5-way image classification set "dataset" from GitHub (FezzMad/Computer-vision-project); label vocabulary: Gala apple, Golden apple, Granny Smith apple, honey crisp, Red Chief apple.

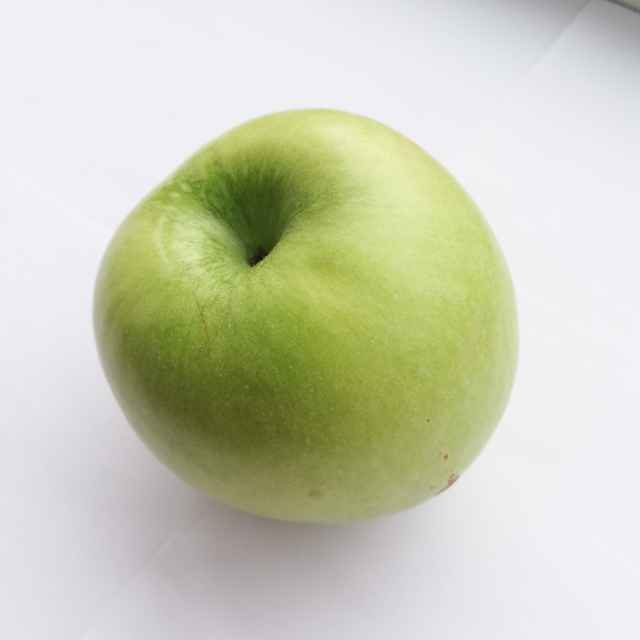
Label: Granny Smith apple

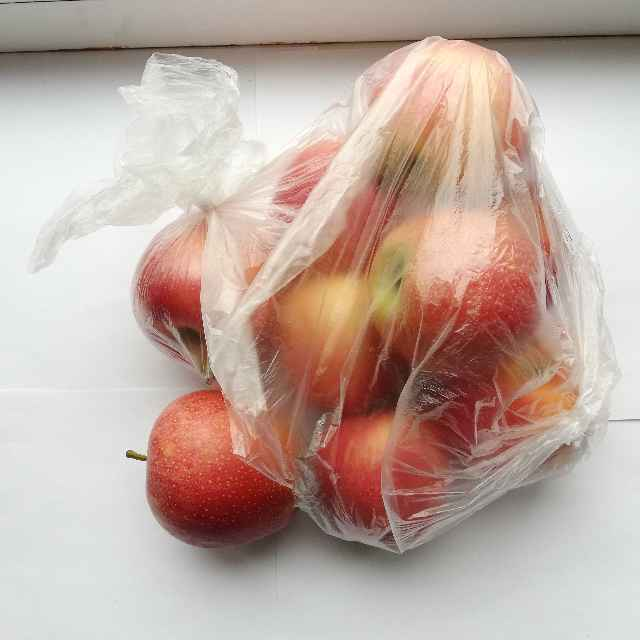
Label: Gala apple

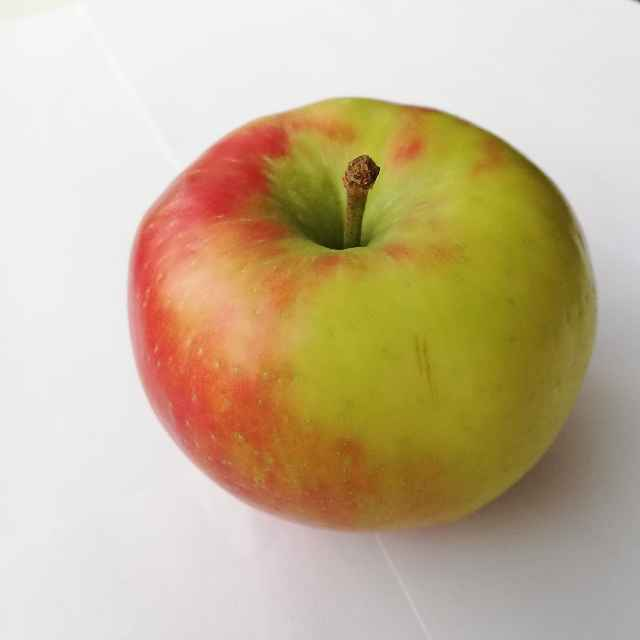
Label: honey crisp

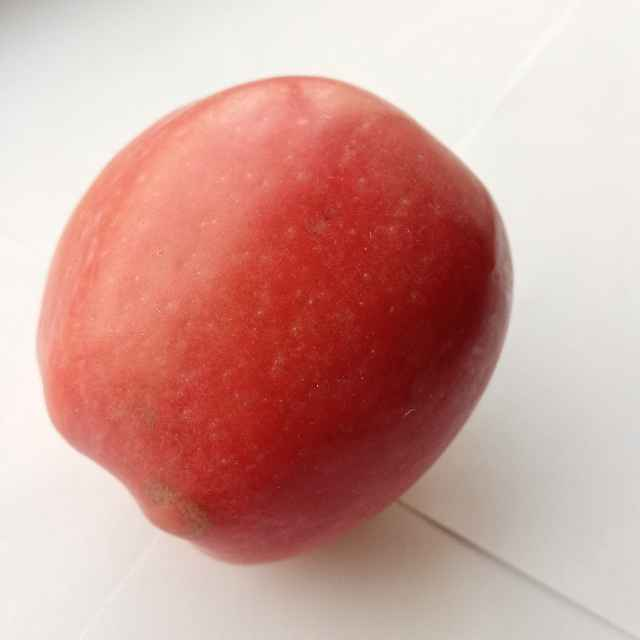
Label: Red Chief apple

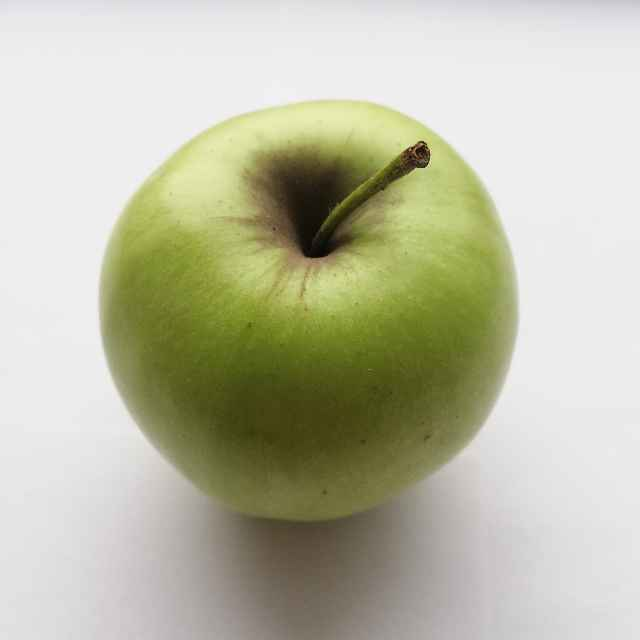
Label: Golden apple

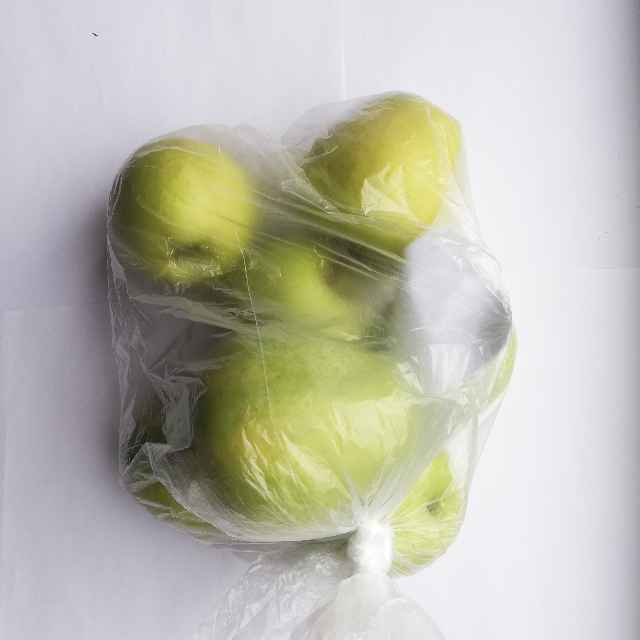
Label: Golden apple
